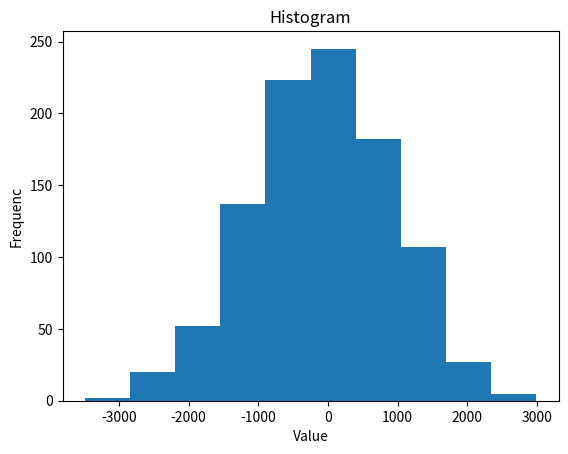

Write Python code to recreate this figure.
# -*- coding: utf-8 -*-
"""
Created on Fri Oct 18 10:55:15 2019

[redacted]
"""

import matplotlib.pyplot as plt
import numpy as np

data=np.random.normal(0,1000, 1000)

plt.hist(data)

plt.title("Histogram")
plt.xlabel("Value")
plt.ylabel("Frequenc")
